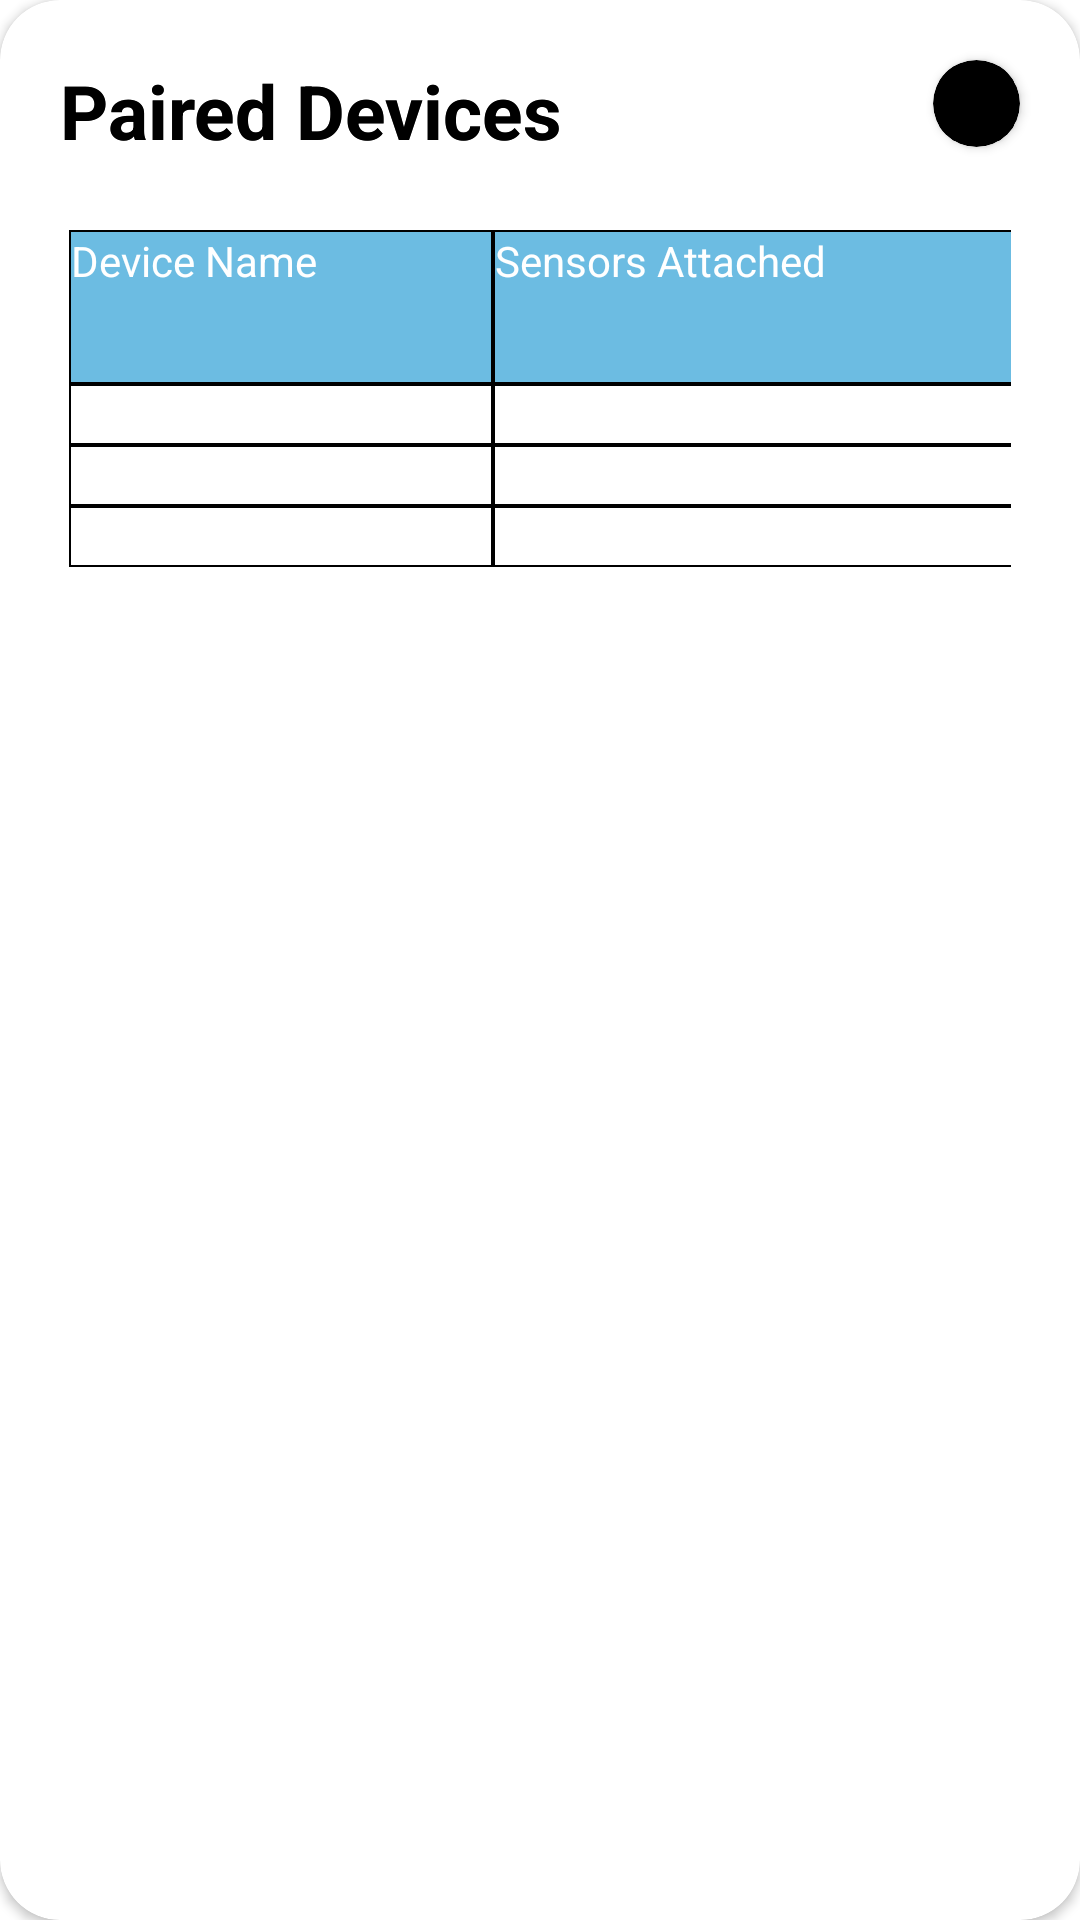

Write the Android layout XML for this screen, with the resource values it uses.
<!-- AndroidManifest.xml: application theme Theme.Aqua_v2 -->
<!-- res/layout/activity_paired_devices.xml -->
<?xml version="1.0" encoding="utf-8"?>
<androidx.cardview.widget.CardView xmlns:android="http://schemas.android.com/apk/res/android"
    xmlns:app="http://schemas.android.com/apk/res-auto"
    android:layout_width="match_parent"
    android:layout_height="wrap_content"
    app:cardBackgroundColor="@color/white"
    app:cardCornerRadius="20dp">

    <TextView
        android:id="@+id/textView4"
        android:layout_width="wrap_content"
        android:layout_height="wrap_content"
        android:layout_marginLeft="20dp"
        android:layout_marginTop="20dp"
        android:text="Paired Devices"
        android:textColor="@color/black"
        android:textSize="25dp"
        android:textStyle="bold" />

    <LinearLayout
        android:layout_width="match_parent"
        android:layout_height="wrap_content"
        android:orientation="vertical">

        <RelativeLayout
            android:layout_width="match_parent"
            android:layout_height="wrap_content">

            <TextView
                android:layout_width="wrap_content"
                android:layout_height="wrap_content"
                android:layout_marginLeft="20dp"
                android:layout_marginTop="20dp"
                android:text="Paired Devices"
                android:textColor="@color/black"
                android:textSize="25dp"
                android:textStyle="bold" />

            <androidx.cardview.widget.CardView
                android:layout_width="wrap_content"
                android:layout_height="wrap_content"
                android:layout_alignParentTop="true"
                android:layout_alignParentEnd="true"
                android:layout_marginTop="20dp"
                android:layout_marginEnd="20dp"
                app:cardBackgroundColor="@color/black"
                app:cardCornerRadius="24dp">

                <ImageButton
                    android:id="@+id/closeBtn"
                    android:layout_width="25dp"
                    android:layout_height="25dp"
                    android:layout_margin="2dp"
                    android:background="@color/black"
                    android:src="@drawable/ic_baseline_close_24" />
            </androidx.cardview.widget.CardView>

        </RelativeLayout>

        <LinearLayout
            android:layout_width="match_parent"
            android:layout_height="293dp"
            android:layout_margin="20dp"
            android:orientation="vertical"
            android:padding="3dp" >

            <TableLayout android:layout_width="match_parent"
                android:layout_height="wrap_content"
                android:background="#000000">
                
                <TableRow>

                    <TextView
                        android:layout_width="140dp"
                        android:layout_height="50dp"
                        android:layout_margin=".5dp"
                        android:background="#6cbce2"
                        android:text="Device Name"
                        android:textColor="@color/white" />

                    <TextView
                        android:layout_width="223dp"
                        android:layout_height="50dp"
                        android:layout_margin=".5dp"
                        android:background="#6cbce2"
                        android:text="Sensors Attached"
                        android:textColor="@color/white" />
                </TableRow>
                
                <TableRow>

                    <TextView android:layout_width="wrap_content"
                        android:layout_height="wrap_content"
                        android:layout_margin=".5dp"
                        android:background="@color/white"
                        />
                    <TextView android:layout_width="wrap_content"
                        android:layout_height="wrap_content"
                        android:layout_margin=".5dp"
                        android:background="@color/white"
                        />
                </TableRow>

                <TableRow
                    android:layout_width="match_parent"
                    android:layout_height="match_parent">

                    <TextView
                        android:layout_width="wrap_content"
                        android:layout_height="wrap_content"
                        android:layout_margin=".5dp"
                        android:background="@color/white" />

                    <TextView
                        android:layout_width="wrap_content"
                        android:layout_height="wrap_content"
                        android:layout_margin=".5dp"
                        android:background="@color/white" />
                </TableRow>

                <TableRow
                    android:layout_width="match_parent"
                    android:layout_height="match_parent">

                    <TextView
                        android:layout_width="wrap_content"
                        android:layout_height="wrap_content"
                        android:layout_margin=".5dp"
                        android:background="@color/white" />

                    <TextView
                        android:layout_width="wrap_content"
                        android:layout_height="wrap_content"
                        android:layout_margin=".5dp"
                        android:background="@color/white" />
                </TableRow>
            </TableLayout>
        </LinearLayout>
    </LinearLayout>
</androidx.cardview.widget.CardView>
<!-- resources referenced by this layout -->
<resources>
  <style name="Theme.Aqua_v2" parent="Theme.MaterialComponents.DayNight.NoActionBar">
          
          <item name="colorPrimary">@color/purple_500</item>
          <item name="colorPrimaryVariant">@color/purple_700</item>
          <item name="colorOnPrimary">@color/white</item>
          
          <item name="colorSecondary">@color/teal_200</item>
          <item name="colorSecondaryVariant">@color/teal_700</item>
          <item name="colorOnSecondary">@color/black</item>
          
          <item name="android:statusBarColor">?attr/colorPrimaryVariant</item>
          
      </style>
  <!-- not gathered from this repository: default colours our renderer supplied (Android Studio template values) -->
  <color name="purple_500">#FF6200EE</color>
  <color name="purple_700">#FF3700B3</color>
  <color name="teal_200">#FF03DAC5</color>
  <color name="teal_700">#FF018786</color>
  <color name="black">#FF000000</color>
  <color name="white">#FFFFFFFF</color>
</resources>
